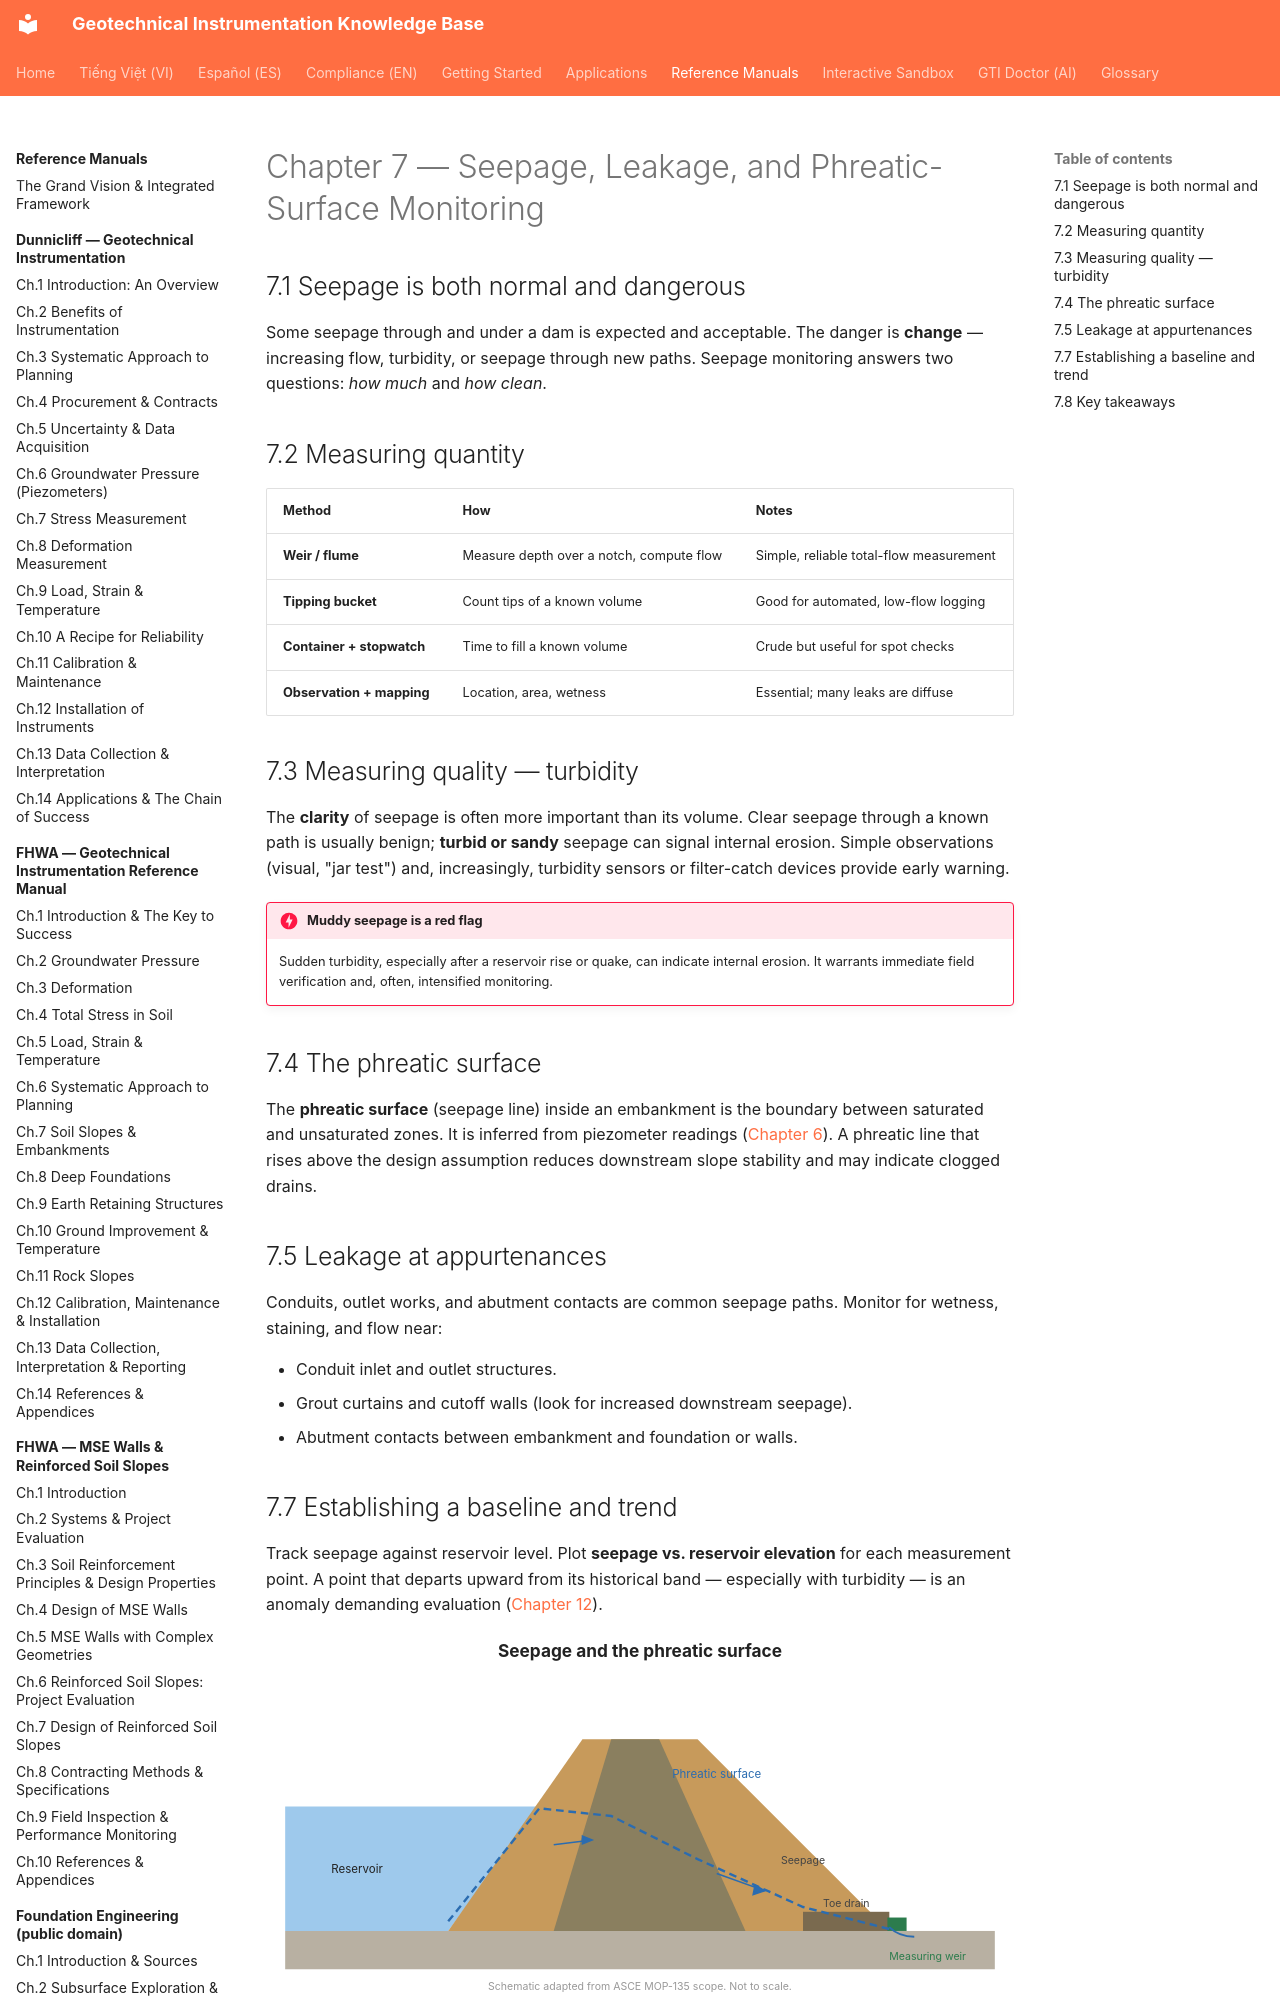

repository: geoinst/geoinst.github.io · page: reference-manuals/monitoring-dam-performance/chapter-07-seepage/index.html · generator: mkdocs

---
lang: en
lang_alt: vi/reference-manuals/monitoring-dam-performance/chapter-07-seepage/
---
# Chapter 7 — Seepage, Leakage, and Phreatic-Surface Monitoring

## 7.1 Seepage is both normal and dangerous

Some seepage through and under a dam is expected and acceptable. The danger is
**change** — increasing flow, turbidity, or seepage through new paths. Seepage
monitoring answers two questions: *how much* and *how clean*.
